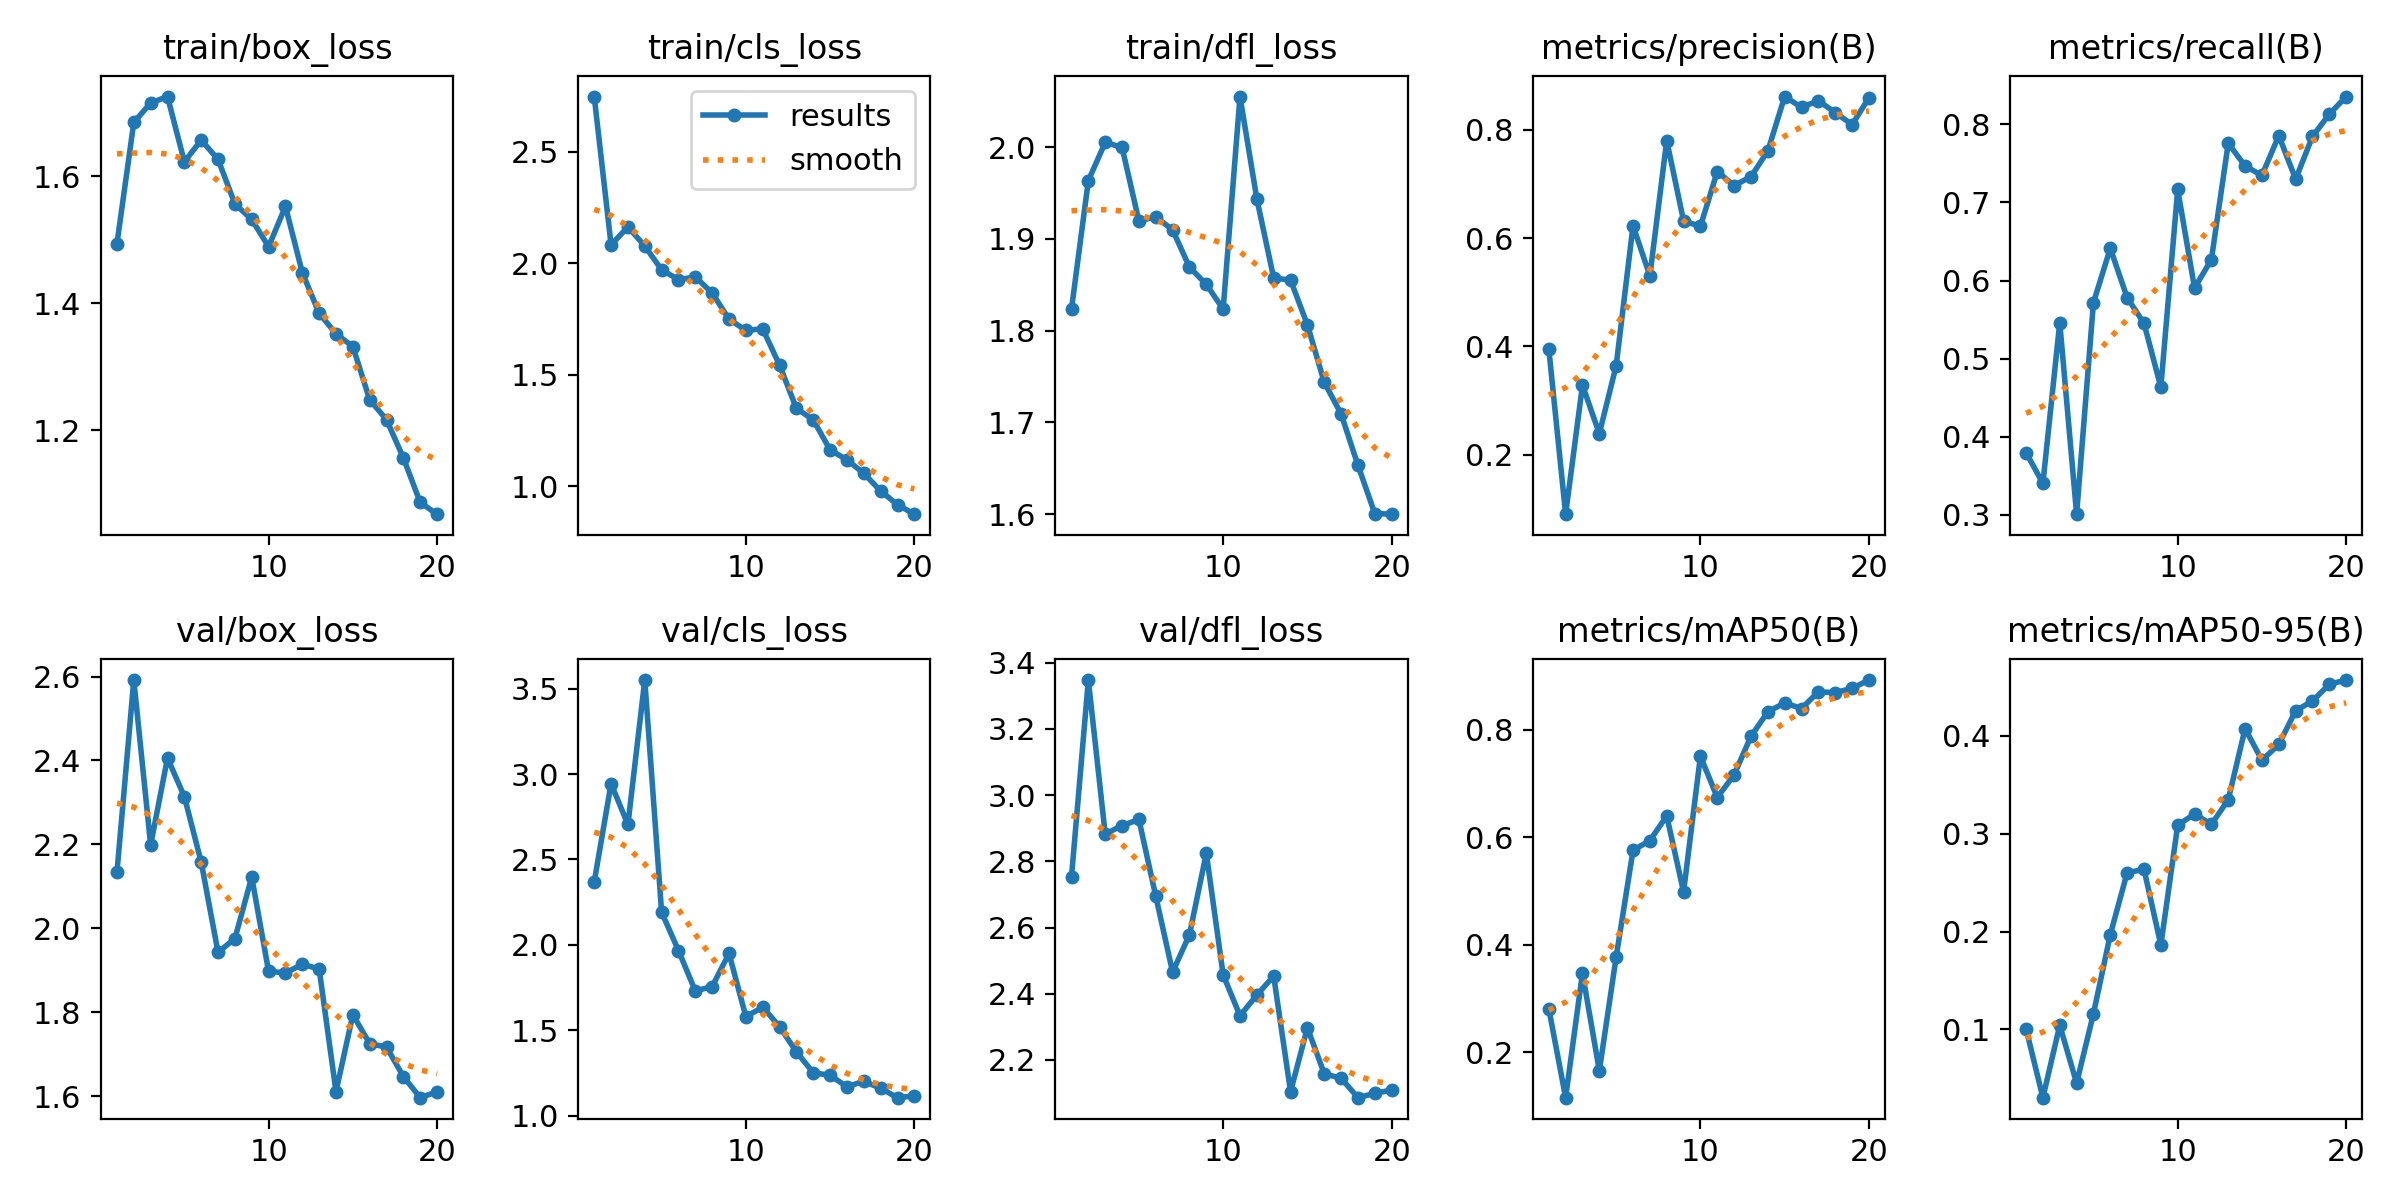

Values plotted in this chart, from the file beside it:
epoch, time, train/box_loss, train/cls_loss, train/dfl_loss, metrics/precision(B), metrics/recall(B), metrics/mAP50(B), metrics/mAP50-95(B), val/box_loss, val/cls_loss, val/dfl_loss, lr/pg0, lr/pg1, lr/pg2
1, 24.4, 1.494, 2.747, 1.823, 0.3959, 0.3798, 0.2815, 0.1005, 2.133, 2.369, 2.754, 0.0005519, 0.0005519, 0.0005519
2, 45.57, 1.685, 2.082, 1.964, 0.09069, 0.3404, 0.1158, 0.03013, 2.592, 2.943, 3.348, 0.001053, 0.001053, 0.001053
3, 66.02, 1.715, 2.163, 2.005, 0.3286, 0.5462, 0.3474, 0.1042, 2.199, 2.705, 2.883, 0.001499, 0.001499, 0.001499
4, 86.41, 1.725, 2.077, 2, 0.2392, 0.301, 0.1659, 0.04502, 2.406, 3.55, 2.908, 0.001419, 0.001419, 0.001419
5, 106.7, 1.623, 1.97, 1.919, 0.3647, 0.5718, 0.3775, 0.116, 2.314, 2.191, 2.927, 0.001337, 0.001337, 0.001337
6, 127.1, 1.657, 1.926, 1.924, 0.6226, 0.6413, 0.5756, 0.1968, 2.158, 1.967, 2.695, 0.001254, 0.001254, 0.001254
7, 147.5, 1.627, 1.938, 1.91, 0.5304, 0.5781, 0.5938, 0.2601, 1.943, 1.73, 2.466, 0.001172, 0.001172, 0.001172
8, 167.9, 1.556, 1.867, 1.869, 0.7799, 0.5454, 0.6397, 0.2636, 1.976, 1.757, 2.578, 0.001089, 0.001089, 0.001089
9, 188.2, 1.532, 1.749, 1.85, 0.6317, 0.4636, 0.4985, 0.1862, 2.122, 1.95, 2.825, 0.001007, 0.001007, 0.001007
10, 208.6, 1.489, 1.699, 1.823, 0.6216, 0.7166, 0.7507, 0.3086, 1.898, 1.58, 2.457, 0.0009244, 0.0009244, 0.0009244
11, 229.9, 1.552, 1.705, 2.055, 0.7228, 0.5904, 0.6739, 0.3203, 1.894, 1.636, 2.333, 0.0008418, 0.0008418, 0.0008418
12, 250.2, 1.448, 1.543, 1.944, 0.6968, 0.6269, 0.7161, 0.3095, 1.914, 1.522, 2.396, 0.0007593, 0.0007593, 0.0007593
13, 270.5, 1.384, 1.349, 1.857, 0.7132, 0.7759, 0.7877, 0.3348, 1.903, 1.374, 2.453, 0.0006768, 0.0006768, 0.0006768
14, 290.8, 1.352, 1.297, 1.855, 0.7606, 0.7467, 0.8332, 0.4075, 1.611, 1.252, 2.104, 0.0005943, 0.0005943, 0.0005943
15, 311.1, 1.332, 1.162, 1.806, 0.861, 0.7346, 0.8498, 0.3751, 1.794, 1.237, 2.297, 0.0005118, 0.0005118, 0.0005118
16, 331.3, 1.248, 1.119, 1.744, 0.8412, 0.7856, 0.8393, 0.3913, 1.725, 1.17, 2.158, 0.0004293, 0.0004293, 0.0004293
17, 351.6, 1.216, 1.057, 1.709, 0.8533, 0.7298, 0.8705, 0.4259, 1.717, 1.202, 2.145, 0.0003467, 0.0003467, 0.0003467
18, 371.9, 1.156, 0.9788, 1.653, 0.8316, 0.7846, 0.8689, 0.4357, 1.647, 1.161, 2.086, 0.0002642, 0.0002642, 0.0002642
19, 392.2, 1.086, 0.917, 1.601, 0.8093, 0.813, 0.8769, 0.4529, 1.597, 1.106, 2.099, 0.0001817, 0.0001817, 0.0001817
20, 412.5, 1.068, 0.8747, 1.6, 0.8587, 0.8356, 0.8923, 0.4572, 1.611, 1.117, 2.109, 9.91865e-05, 9.91865e-05, 9.91865e-05
